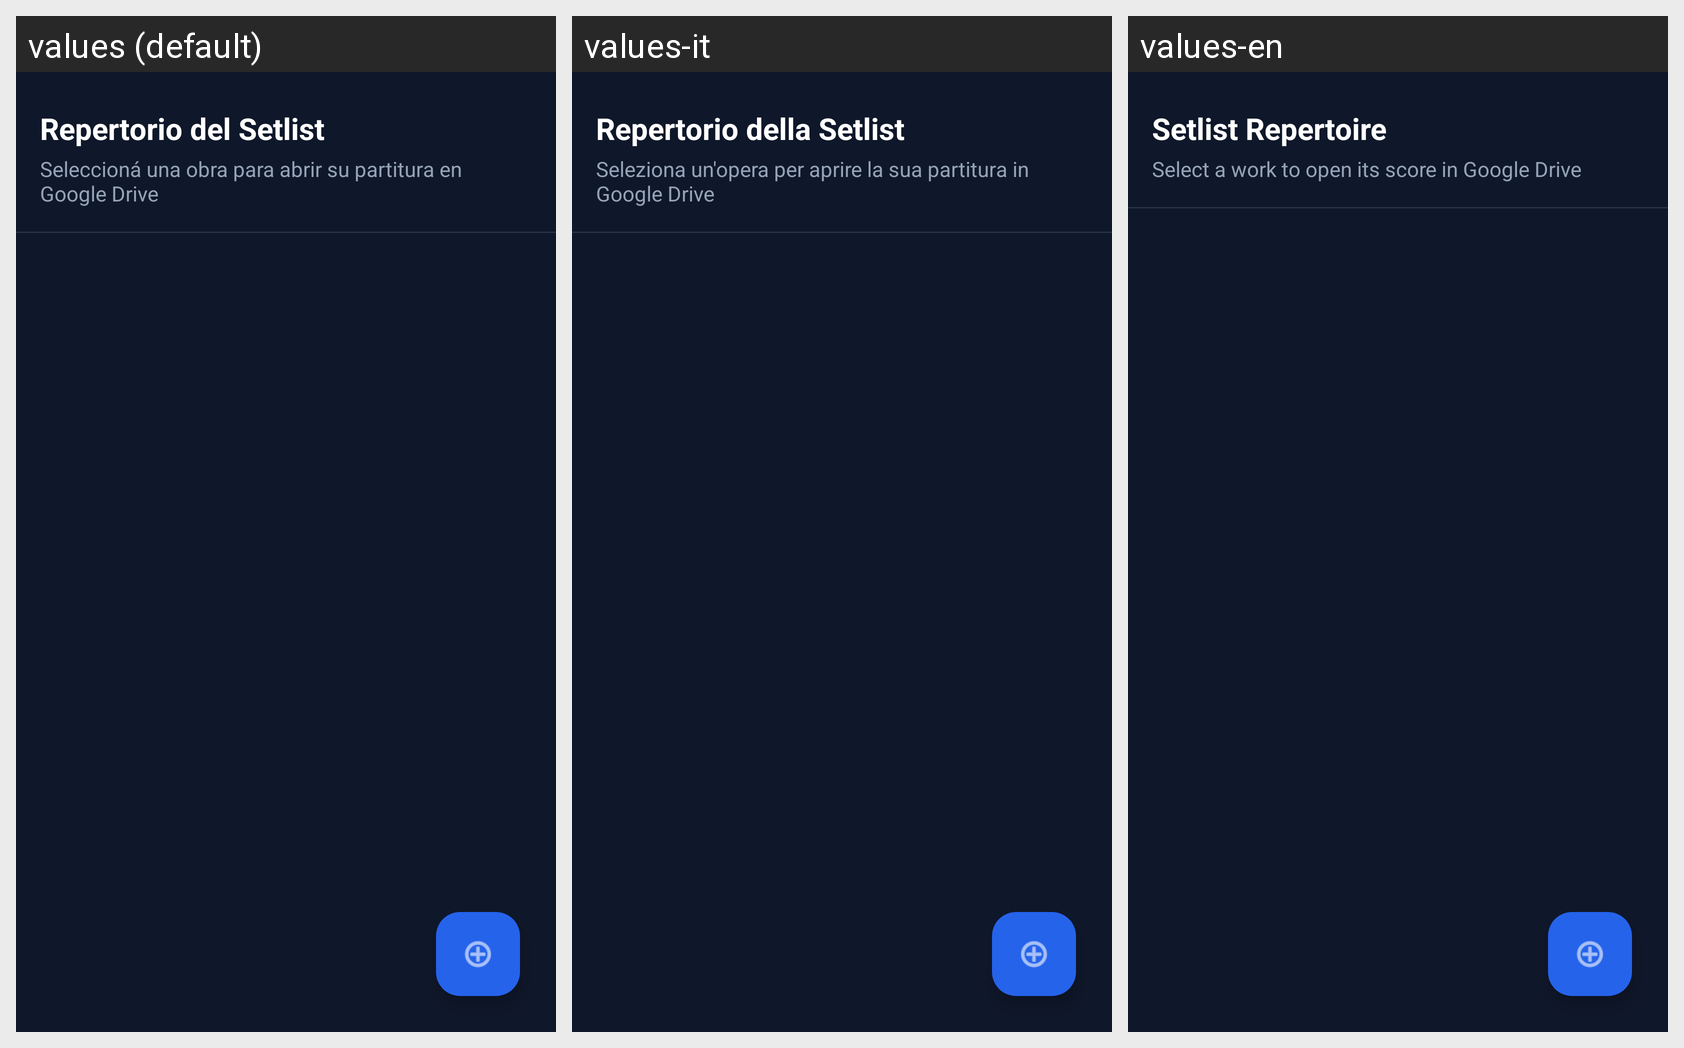

The same Android screen rendered under several of its app's locales, left to right. List the strings drawn on it with the default value and each locale's translation.
Android screen res/layout/activity_setlist_detail.xml rendered under 3 locales, left to right: values (default), values-it, values-en. Device: Nexus 5 (rendered at 1080×1920; each locale shown at half size, 540×960, under a caption strip naming it); theme Theme.AppOrgArtistas.
Strings drawn on this screen, with the default value and each locale's value (text and hints the layout hard-codes, and strings that could not be matched under every locale, appear in the picture but are not listed):

tv_detail_repertorio_del_setlist
  values: Repertorio del Setlist
  values-it: Repertorio della Setlist
  values-en: Setlist Repertoire

tv_detail_seleccion_una_obra_para_abrir_su_partitura_en_google_drive
  values: Seleccioná una obra para abrir su partitura en Google Drive
  values-it: Seleziona un'opera per aprire la sua partitura in Google Drive
  values-en: Select a work to open its score in Google Drive
